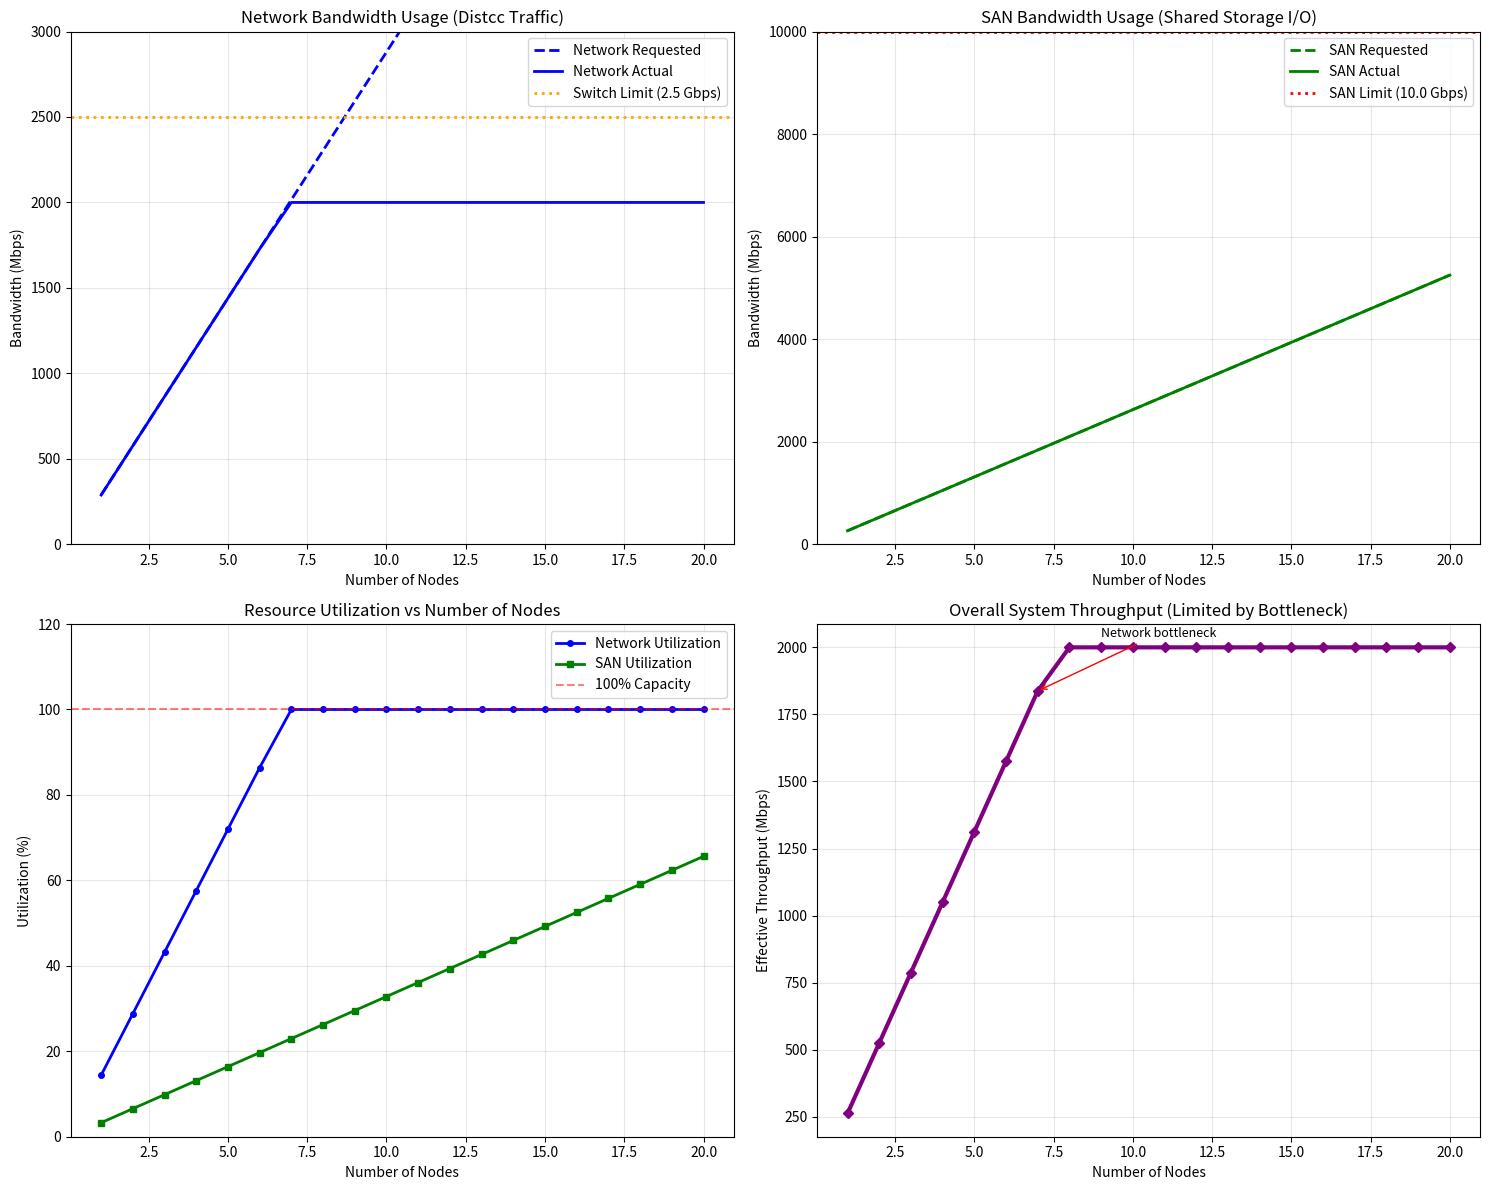

The matplotlib source for this figure:
import matplotlib.pyplot as plt
import numpy as np

# Network specifications
SWITCH_BANDWIDTH_GBPS = 2.5  # 2.5 Gbps switch
ETHERNET_BANDWIDTH_GBPS = 2.5  # 2.5 Gb ethernet per connection
SAN_BANDWIDTH_GBPS = 10.0  # 10 Gbps SAN connection
SWITCH_BANDWIDTH_MBPS = SWITCH_BANDWIDTH_GBPS * 1000
ETHERNET_BANDWIDTH_MBPS = ETHERNET_BANDWIDTH_GBPS * 1000
SAN_BANDWIDTH_MBPS = SAN_BANDWIDTH_GBPS * 1000

# Distcc + SAN traffic characteristics
# With SAN: source files read from SAN, object files written to SAN
# Network traffic: preprocessed source + headers to nodes, compiled objects back
# SAN traffic: source file reads, object file writes, shared headers/libraries
COMPILATION_EFFICIENCY = 0.80  # Lower due to SAN coordination overhead
SAN_EFFICIENCY = 0.75  # SAN overhead, locking, metadata operations

def calculate_bandwidth_usage_with_san(num_nodes):
    """Calculate bandwidth usage including SAN I/O for given number of nodes"""
    
    # Network traffic (coordinator <-> nodes)
    # Reduced because source files come from SAN, not coordinator
    per_node_network_out = 80   # Mbps (preprocessed source + headers to node)
    per_node_network_in = 280   # Mbps (compiled object files from node)
    
    # SAN traffic per node (all nodes access SAN)
    per_node_san_read = 200     # Mbps (source files, headers, libraries)
    per_node_san_write = 150    # Mbps (object files, debug info)
    
    # Network bandwidth calculations
    total_network_out = per_node_network_out * num_nodes
    total_network_in = per_node_network_in * num_nodes
    total_network_bandwidth = (total_network_out + total_network_in) * COMPILATION_EFFICIENCY
    
    # SAN bandwidth calculations (aggregate from all nodes)
    total_san_read = per_node_san_read * num_nodes
    total_san_write = per_node_san_write * num_nodes
    total_san_bandwidth = (total_san_read + total_san_write) * SAN_EFFICIENCY
    
    # Network limitations
    switch_limit = SWITCH_BANDWIDTH_MBPS * 0.8  # 80% utilization
    actual_network_bandwidth = min(total_network_bandwidth, switch_limit)
    
    # SAN limitations
    san_limit = SAN_BANDWIDTH_MBPS * 0.8  # 80% utilization
    actual_san_bandwidth = min(total_san_bandwidth, san_limit)
    
    # Overall system performance is limited by the most constrained resource
    network_utilization = actual_network_bandwidth / switch_limit
    san_utilization = actual_san_bandwidth / san_limit
    
    # System bottleneck identification
    if san_utilization > network_utilization:
        bottleneck = "SAN"
        bottleneck_utilization = san_utilization
    else:
        bottleneck = "Network"
        bottleneck_utilization = network_utilization
    
    # Effective compilation throughput (limited by bottleneck)
    throughput_multiplier = min(1.0, 1.0 / max(network_utilization, san_utilization))
    effective_throughput = min(actual_network_bandwidth, actual_san_bandwidth) * throughput_multiplier
    
    return {
        'network_requested': total_network_bandwidth,
        'network_actual': actual_network_bandwidth,
        'san_requested': total_san_bandwidth,
        'san_actual': actual_san_bandwidth,
        'network_utilization': network_utilization * 100,
        'san_utilization': san_utilization * 100,
        'bottleneck': bottleneck,
        'bottleneck_utilization': bottleneck_utilization * 100,
        'effective_throughput': effective_throughput,
        'nodes': num_nodes
    }

# Generate data for different node counts
node_counts = range(1, 21)  # 1 to 20 nodes
bandwidth_data = [calculate_bandwidth_usage_with_san(n) for n in node_counts]

# Extract data for plotting
network_requested = [data['network_requested'] for data in bandwidth_data]
network_actual = [data['network_actual'] for data in bandwidth_data]
san_requested = [data['san_requested'] for data in bandwidth_data]
san_actual = [data['san_actual'] for data in bandwidth_data]
network_utilization = [data['network_utilization'] for data in bandwidth_data]
san_utilization = [data['san_utilization'] for data in bandwidth_data]
effective_throughput = [data['effective_throughput'] for data in bandwidth_data]

# Create the plots
fig, ((ax1, ax2), (ax3, ax4)) = plt.subplots(2, 2, figsize=(15, 12))

# Plot 1: Network Bandwidth Usage
ax1.plot(node_counts, network_requested, 'b--', label='Network Requested', linewidth=2)
ax1.plot(node_counts, network_actual, 'b-', label='Network Actual', linewidth=2)
ax1.axhline(y=SWITCH_BANDWIDTH_MBPS, color='orange', linestyle=':', 
            label=f'Switch Limit ({SWITCH_BANDWIDTH_GBPS} Gbps)', linewidth=2)
ax1.set_xlabel('Number of Nodes')
ax1.set_ylabel('Bandwidth (Mbps)')
ax1.set_title('Network Bandwidth Usage (Distcc Traffic)')
ax1.legend()
ax1.grid(True, alpha=0.3)
ax1.set_ylim(0, 3000)

# Plot 2: SAN Bandwidth Usage
ax2.plot(node_counts, san_requested, 'g--', label='SAN Requested', linewidth=2)
ax2.plot(node_counts, san_actual, 'g-', label='SAN Actual', linewidth=2)
ax2.axhline(y=SAN_BANDWIDTH_MBPS, color='red', linestyle=':', 
            label=f'SAN Limit ({SAN_BANDWIDTH_GBPS} Gbps)', linewidth=2)
ax2.set_xlabel('Number of Nodes')
ax2.set_ylabel('Bandwidth (Mbps)')
ax2.set_title('SAN Bandwidth Usage (Shared Storage I/O)')
ax2.legend()
ax2.grid(True, alpha=0.3)
ax2.set_ylim(0, 10000)

# Plot 3: Resource Utilization
ax3.plot(node_counts, network_utilization, 'b-', label='Network Utilization', linewidth=2, marker='o', markersize=4)
ax3.plot(node_counts, san_utilization, 'g-', label='SAN Utilization', linewidth=2, marker='s', markersize=4)
ax3.axhline(y=100, color='red', linestyle='--', alpha=0.5, label='100% Capacity')
ax3.set_xlabel('Number of Nodes')
ax3.set_ylabel('Utilization (%)')
ax3.set_title('Resource Utilization vs Number of Nodes')
ax3.legend()
ax3.grid(True, alpha=0.3)
ax3.set_ylim(0, 120)

# Plot 4: Effective System Throughput
ax4.plot(node_counts, effective_throughput, 'purple', linewidth=3, marker='D', markersize=5)
ax4.set_xlabel('Number of Nodes')
ax4.set_ylabel('Effective Throughput (Mbps)')
ax4.set_title('Overall System Throughput (Limited by Bottleneck)')
ax4.grid(True, alpha=0.3)

# Add bottleneck annotations
for i, data in enumerate(bandwidth_data):
    if data['bottleneck_utilization'] > 95:  # Near saturation
        ax4.annotate(f'{data["bottleneck"]} bottleneck', 
                    xy=(data['nodes'], data['effective_throughput']), 
                    xytext=(data['nodes'] + 2, data['effective_throughput'] + 200),
                    arrowprops=dict(arrowstyle='->', color='red'),
                    fontsize=9)
        break

plt.tight_layout()

# Analysis and statistics
print("Distcc + 10G SAN Network Analysis Summary:")
print(f"Switch Capacity: {SWITCH_BANDWIDTH_GBPS} Gbps ({SWITCH_BANDWIDTH_MBPS} Mbps)")
print(f"SAN Capacity: {SAN_BANDWIDTH_GBPS} Gbps ({SAN_BANDWIDTH_MBPS} Mbps)")
print(f"Ethernet per node: {ETHERNET_BANDWIDTH_GBPS} Gbps ({ETHERNET_BANDWIDTH_MBPS} Mbps)")
print()

# Find optimal configurations
max_throughput = 0
optimal_nodes = 0
san_bottleneck_node = None
network_bottleneck_node = None

for i, data in enumerate(bandwidth_data):
    if data['effective_throughput'] > max_throughput:
        max_throughput = data['effective_throughput']
        optimal_nodes = i + 1
    
    if data['san_utilization'] > 95 and san_bottleneck_node is None:
        san_bottleneck_node = i + 1
    
    if data['network_utilization'] > 95 and network_bottleneck_node is None:
        network_bottleneck_node = i + 1

print(f"Optimal number of nodes: {optimal_nodes}")
print(f"Maximum effective throughput: {max_throughput:.0f} Mbps ({max_throughput/1000:.2f} Gbps)")

if san_bottleneck_node:
    print(f"SAN becomes bottleneck at: {san_bottleneck_node} nodes")
if network_bottleneck_node:
    print(f"Network becomes bottleneck at: {network_bottleneck_node} nodes")

# Detailed scaling analysis
print("\nDetailed System Analysis:")
print("Nodes | Net BW | SAN BW | Net Util | SAN Util | Bottleneck | Throughput")
print("-" * 75)
for i, data in enumerate(bandwidth_data[:12]):  # Show first 12 nodes
    nodes = i + 1
    print(f"{nodes:5d} | {data['network_actual']:6.0f} | {data['san_actual']:6.0f} | "
          f"{data['network_utilization']:7.1f}% | {data['san_utilization']:7.1f}% | "
          f"{data['bottleneck']:8s} | {data['effective_throughput']:8.0f}")

# Performance comparison
print(f"\nKey Insights:")
print(f"• SAN provides {SAN_BANDWIDTH_GBPS/SWITCH_BANDWIDTH_GBPS:.1f}x more bandwidth than network switch")
print(f"• System can handle more nodes before hitting bandwidth limits")
print(f"• Bottleneck shifts from network to SAN as nodes increase")
print(f"• Shared storage eliminates coordinator-to-node file transfers")

plt.show()